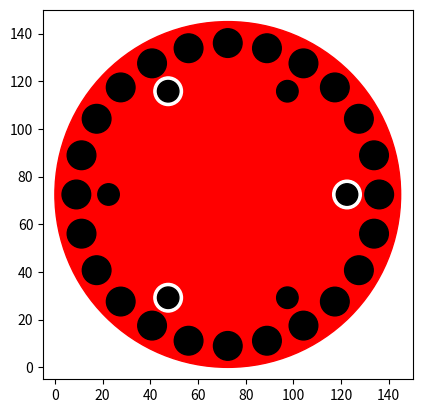

Reproduce this figure in Python.
%matplotlib inline

import math

import numpy as np
import matplotlib.pyplot as plt

fig, ax = plt.subplots()
plt.xlim(-5, 150)
plt.ylim(-5, 150)
ax.set_aspect(1)

cx, cy, r1, r2, r3, rh, rp = 72.5, 72.5, 72.5, 63.5, 50.0, 6.0, 4.5

ax.add_artist(plt.Circle((cx, cy), r1, color='red'))
print('tube coords (lower left)')
for angle in np.arange(0, math.pi*2, math.pi/12):
    x = (r2 * math.cos(angle)) + cx
    y = (r2 * math.sin(angle)) + cy
    print(round(x - rh, 1), round(y - rh, 1))
    ax.add_artist(plt.Circle((x, y), rh, color='black'))
print('###')
print('post coords (lower left)')
for angle in np.arange(0, math.pi*2, math.pi*2/3):
    x = (r3 * math.cos(angle)) + cx
    y = (r3 * math.sin(angle)) + cy
    print(round(x - rh, 1), round(y - rh, 1))
    ax.add_artist(plt.Circle((x, y), rh, color='white'))
print('###')
print('post-hole coords (lower left)')
for angle in np.arange(0, math.pi*2, math.pi/3):
    x = (r3 * math.cos(angle)) + cx
    y = (r3 * math.sin(angle)) + cy
    print(round(x - rp, 1), round(y - rp, 1))
    ax.add_artist(plt.Circle((x, y), rp, color='black'))

